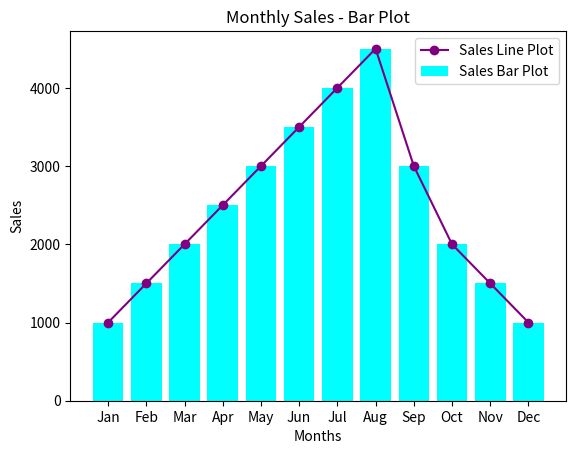

Here is the Python script that generated this plot:
import matplotlib.pyplot as plt
months = ['Jan', 'Feb', 'Mar', 'Apr', 'May', 'Jun', 'Jul', 'Aug', 'Sep', 'Oct', 'Nov', 'Dec']
sales = [1000, 1500, 2000, 2500, 3000, 3500, 4000, 4500, 3000, 2000, 1500, 1000]

plt.plot(months, sales, marker='o', color='purple', label="Sales Line Plot")
plt.title("Monthly Sales - Line Plot")
plt.xlabel("Months")
plt.ylabel("Sales")
plt.legend()
plt.show()

plt.bar(months, sales, color='cyan', label="Sales Bar Plot")
plt.title("Monthly Sales - Bar Plot")
plt.xlabel("Months")
plt.ylabel("Sales")
plt.legend()
plt.show()
